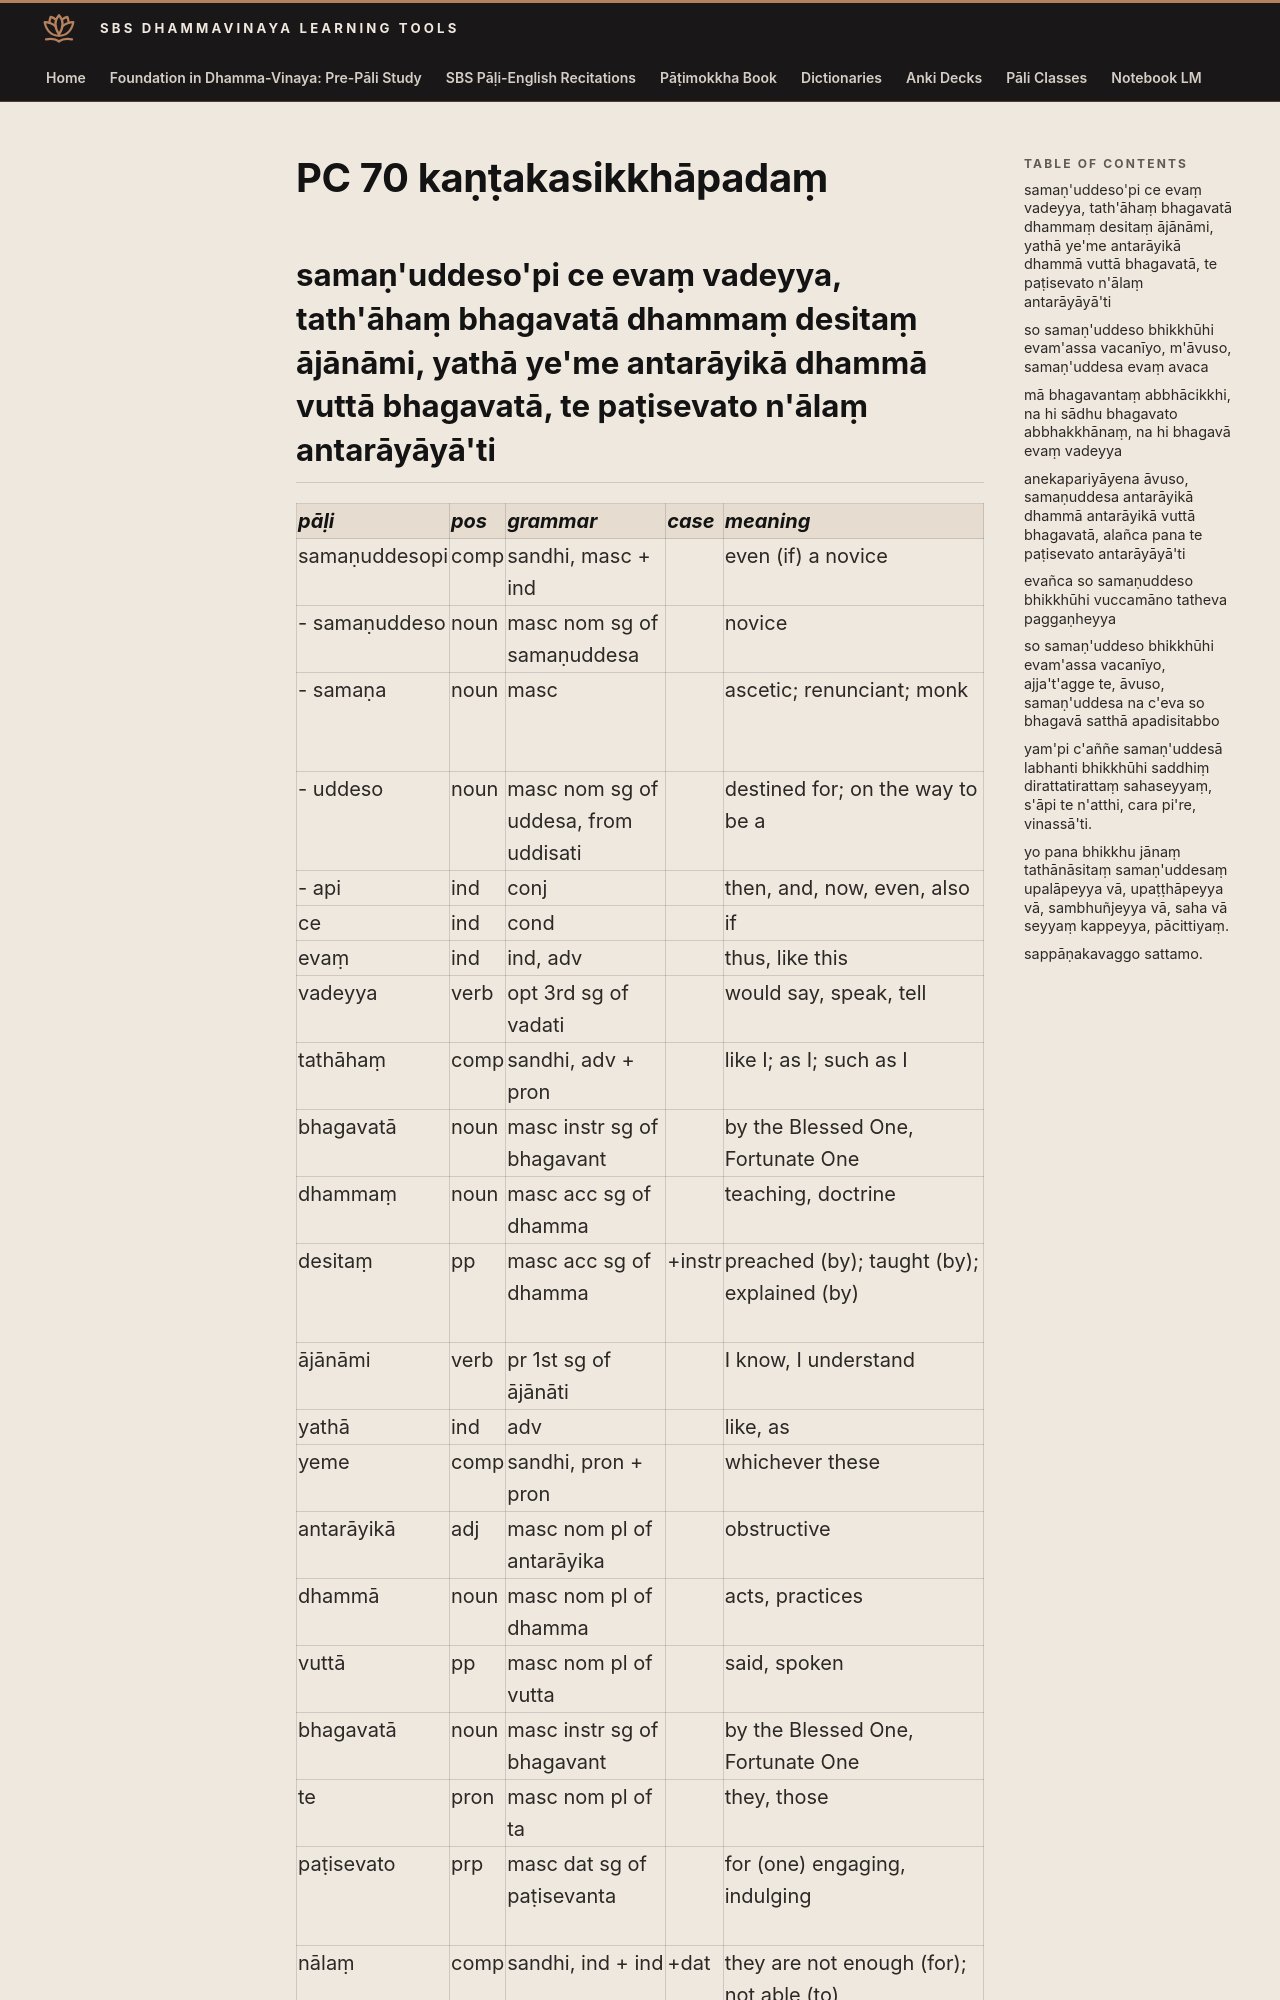

repository: sasanarakkha/study-tools · page: 6-pali-class/bhikkhu-patimokkha/129-pc-70/index.html · generator: mkdocs

# PC 70 kaṇṭakasikkhāpadaṃ

## samaṇ'uddeso'pi ce evaṃ vadeyya, tath'āhaṃ bhagavatā dhammaṃ desitaṃ ājānāmi, yathā ye'me antarāyikā dhammā vuttā bhagavatā, te paṭisevato n'ālaṃ antarāyāyā'ti

| pāḷi | pos | grammar | case | meaning | meaning_lit | root | base | construction | compound_type | compound_construction |
| :--- | :--- | :--- | :--- | :--- | :--- | :--- | :--- | :--- | :--- | :--- |
| samaṇuddesopi | comp | sandhi, masc + ind | | even (if) a novice | | | | samaṇuddeso + api | | |
| - samaṇuddeso | noun | masc nom sg of samaṇuddesa | | novice | designated ascetic | | | samaṇa + uddesa | | |
| - samaṇa | noun | masc | | ascetic; renunciant; monk | | √sam (exert, strive) | | √sam + aṇa | | |
| - uddeso | noun | masc nom sg of uddesa, from uddisati | | destined for; on the way to be a | pointed up | √dis (point out, explain) | | ud + √dis + *a | | |
| - api | ind | conj | | then, and, now, even, also | | | | (a)pi | | |
| ce | ind | cond | | if | | | | | | |
| evaṃ | ind | ind, adv | | thus, like this | | | | | | |
| vadeyya | verb | opt 3rd sg of vadati | | would say, speak, tell | | √vad (speak) | √vad + a > vada | vada + eyya | | |
| tathāhaṃ | comp | sandhi, adv + pron | | like I; as I; such as I | | | | tathā + ahaṃ | | |
| bhagavatā | noun | masc instr sg of bhagavant | | by the Blessed One, Fortunate One | having luck, fortune | √bhaj (divide) | | √bhaj > bhag + avant | | |
| dhammaṃ | noun | masc acc sg of dhamma | | teaching, doctrine | | √dhar (hold) | | √dhar + ma | | |
| desitaṃ | pp | masc acc sg of dhamma | +instr | preached (by); taught (by); explained (by) | appointed | √dis (point out, explain) | √dis + *e > dese (caus) | dese + ita | | |
| ājānāmi | verb | pr 1st sg of ājānāti | | I know, I understand | I am knowing | √ñā (know) | √ña + a > jānā | ā + jānā + ti | | |
| yathā | ind | adv | | like, as | | | | ya + thā | | |
| yeme | comp | sandhi, pron + pron | | whichever these | | | | ye + ime | | |
| antarāyikā | adj | masc nom pl of antarāyika | | obstructive | coming in-betweeen | | | anatra + aya + ika | | |
| dhammā | noun | masc nom pl of dhamma | | acts, practices | holdings, supports | √dhar (hold) | | √dhar + ma | | |
| vuttā | pp | masc nom pl of vutta | | said, spoken | | √vac (speak) | | √vac > vuc + ta | | |
| bhagavatā | noun | masc instr sg of bhagavant | | by the Blessed One, Fortunate One | having luck, fortune | √bhaj (divide) | | √bhaj > bhag + avant | | |
| te | pron | masc nom pl of ta | | they, those | | | | | | |
| paṭisevato | prp | masc dat sg of paṭisevanta | | for (one) engaging, indulging | for associating | √sev (serve, associate) | √sev + a | pati + seva + nta | | |
| nālaṃ | comp | sandhi, ind + ind | +dat | they are not enough (for); not able (to) | not enough (for) | | | na + alaṃ | | |
| antarāyāyāti | comp | sandhi, masc + ind | | | | | | antarāyāya + iti | | |
